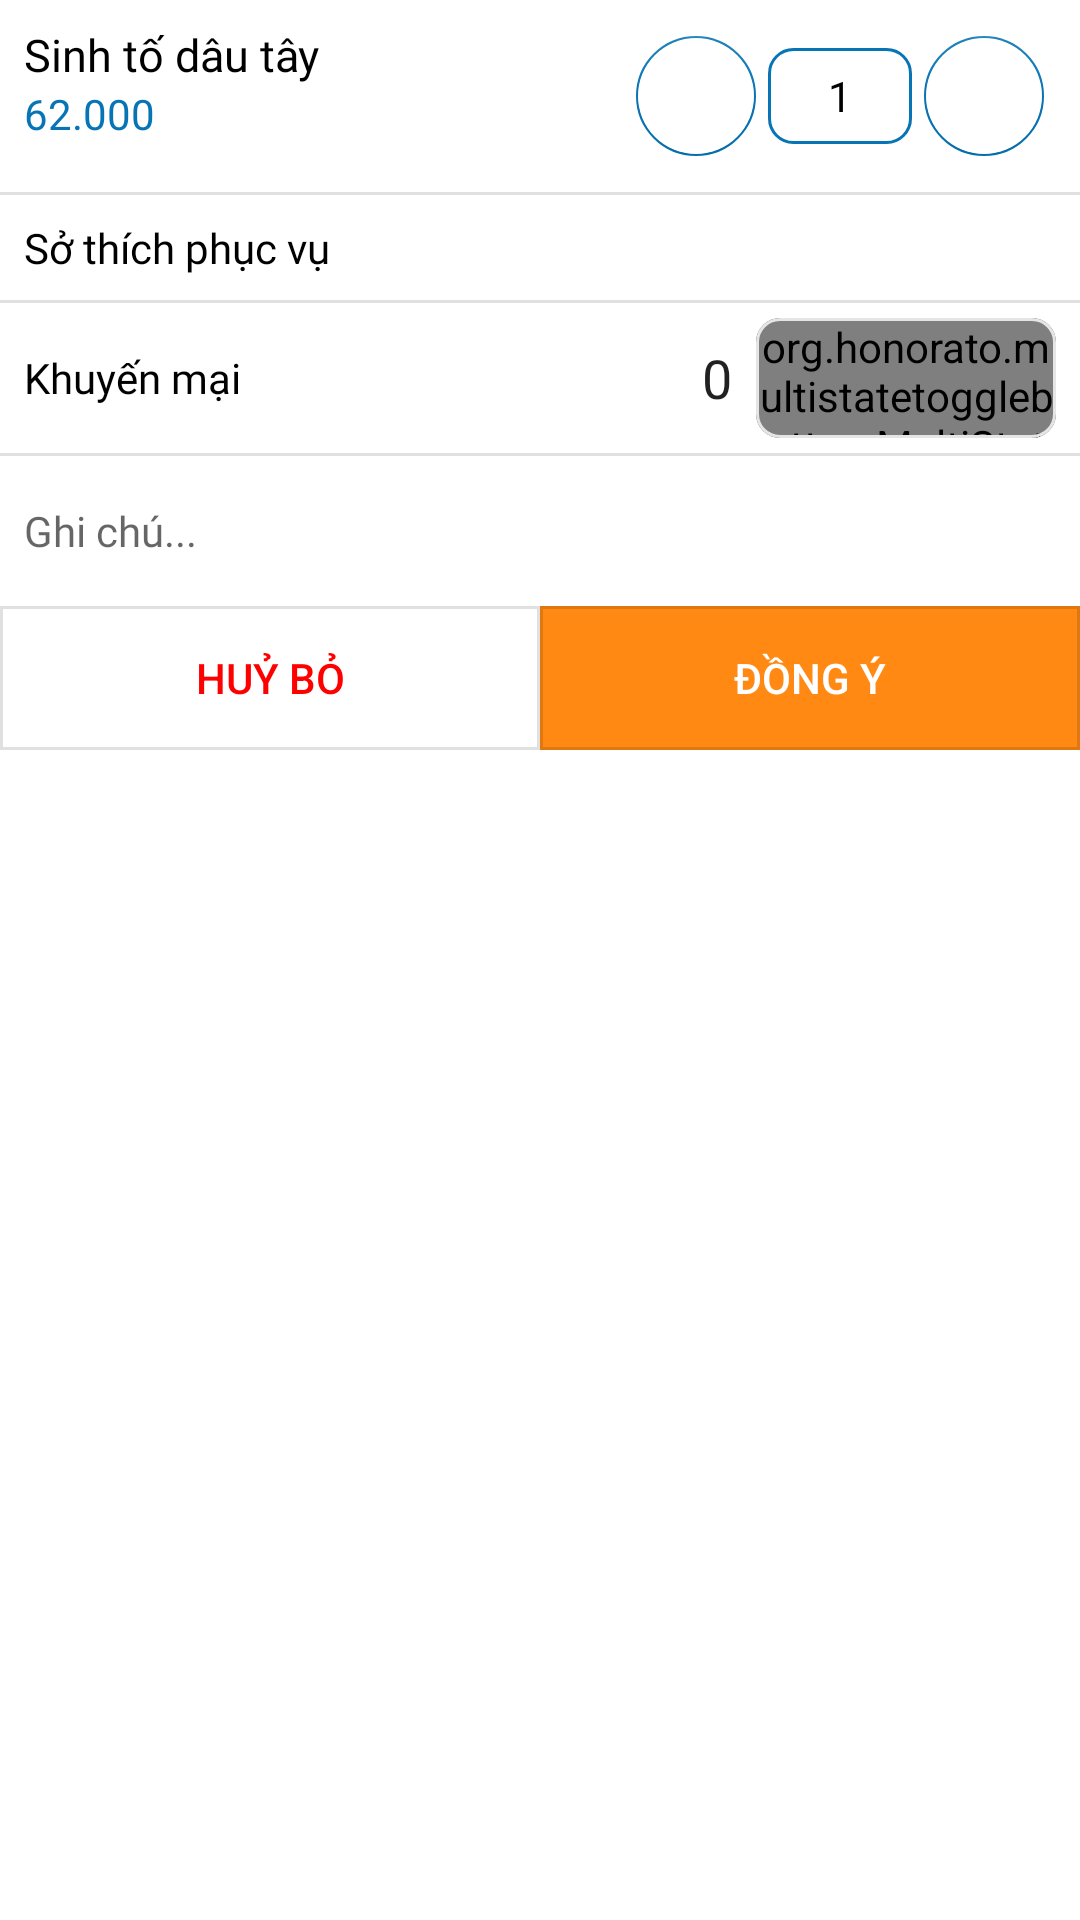

Android layout source for this screen:
<!-- AndroidManifest.xml: application theme Theme.Starter2 -->
<!-- res/layout/layout_bottom_sheet_item.xml -->
<?xml version="1.0" encoding="utf-8"?>
<RelativeLayout
    android:background="@color/white"
    xmlns:android="http://schemas.android.com/apk/res/android"
    android:layout_width="match_parent"
    android:layout_height="match_parent"
    xmlns:tools="http://schemas.android.com/tools"
    xmlns:app="http://schemas.android.com/apk/res-auto">
<RelativeLayout
    android:id="@+id/rlTop"
    android:padding="@dimen/margin_normal"
    android:layout_alignParentStart="true"
    android:layout_width="match_parent"
    android:layout_height="wrap_content">
    <TextView
        android:id="@+id/tvFoodName"
        android:layout_alignParentStart="true"
        android:layout_width="wrap_content"
        android:text="Sinh tố dâu tây"
        style="@style/text_large.bottomSheet"
        android:layout_height="wrap_content"/>
    <TextView
        android:id="@+id/tvFoodPrice"
        android:layout_below="@id/tvFoodName"
        style="@style/text_normal"
        android:textColor="@color/purple_500"
        android:text="@string/text_con_phai_thu_tien"
        android:layout_width="wrap_content"
        android:layout_height="wrap_content"/>
    <com.google.android.material.floatingactionbutton.FloatingActionButton
        android:id="@+id/fabMinusQuantityBottomSheet"
        android:layout_width="wrap_content"
        xmlns:app="http://schemas.android.com/apk/res-auto"
        app:fabSize="mini"
        android:layout_alignParentTop="true"
        android:layout_toLeftOf="@id/tvQuantityBottomSheet"
        app:tint="@color/purple_500"
        app:backgroundTint="@color/purple_500"
        app:elevation="@dimen/reset"
        android:backgroundTint="@color/white"
        android:src="@drawable/ic_munus_24"
        android:layout_height="wrap_content"/>

    <TextView
        android:id="@+id/tvQuantityBottomSheet"
        android:background="@drawable/text_quantity"
        android:text="1"
        style="@style/text_normal"
        android:layout_toLeftOf="@id/fabAddQuantityBottomSheet"
        android:layout_centerVertical="true"
        android:gravity="center"
        android:layout_width="@dimen/text_quantity"
        android:layout_height="@dimen/size_image_category_item"/>
    <com.google.android.material.floatingactionbutton.FloatingActionButton
        android:id="@+id/fabAddQuantityBottomSheet"
        android:layout_width="wrap_content"
        xmlns:app="http://schemas.android.com/apk/res-auto"
        app:fabSize="mini"
        android:layout_alignParentTop="true"
        app:tint="@color/purple_500"
        android:backgroundTint="@color/white"
        app:backgroundTint="@color/purple_500"
        android:src="@drawable/ic_add_24"
        app:elevation="@dimen/reset"
        android:layout_alignParentEnd="true"
        android:layout_height="wrap_content"/>
</RelativeLayout>
    <View
        android:id="@+id/view_dividerTop"
        android:layout_below="@id/rlTop"
        xmlns:android="http://schemas.android.com/apk/res/android"
        android:layout_width="match_parent"
        android:background="?android:attr/dividerVertical"
        android:layout_height="@dimen/divider_size_small">
    </View>
    <LinearLayout
        android:id="@+id/llSoThicPhucVu"
        android:orientation="vertical"
        android:layout_below="@id/view_dividerTop"
        android:layout_width="match_parent"
        android:layout_height="wrap_content">
        <TextView
            android:layout_margin="@dimen/margin_normal"
            android:layout_width="match_parent"
            android:text="@string/so_thich_phuc_vu"
            style="@style/text_normal"
            android:layout_height="wrap_content"/>
        <androidx.recyclerview.widget.RecyclerView
            android:id="@+id/rcvListItemAddition"
            android:paddingLeft="@dimen/margin_normal"
            tools:itemCount="4"
            app:spanCount="2"
            android:overScrollMode="never"
            app:layoutManager="androidx.recyclerview.widget.GridLayoutManager"
            tools:listitem="@layout/item_addition"
            android:layout_width="match_parent"
            android:layout_height="wrap_content"/>
        <View
            xmlns:android="http://schemas.android.com/apk/res/android"
            android:layout_width="match_parent"
            android:background="?android:attr/dividerVertical"
            android:layout_height="@dimen/divider_size_small">
        </View>
        <RelativeLayout
            android:layout_width="match_parent"
            android:paddingLeft="@dimen/margin_normal"
            android:paddingRight="@dimen/margin_normal"
            android:layout_height="wrap_content">
            <TextView
                android:layout_width="wrap_content"
                android:text="@string/text_khuyen_mai"
                android:layout_centerVertical="true"
                style="@style/text_normal"
                android:layout_height="wrap_content"/>
            <EditText
                android:layout_width="wrap_content"
                android:text="@string/text_default_food_price"
                android:layout_toLeftOf="@id/cadToggle"
                android:layout_centerVertical="true"
                android:layout_marginRight="@dimen/margin_normal"
                android:background="@android:color/transparent"
                android:layout_height="@dimen/toolbar_height_size"/>

            <com.google.android.material.card.MaterialCardView
                android:id="@+id/cadToggle"
                android:layout_width="@dimen/header_height_size"
                style="@style/card_toggle_btn"
                android:layout_centerVertical="true"
                android:layout_alignParentEnd="true"
                app:cardCornerRadius="@dimen/card_radius"
                android:layout_height="@dimen/size_height_spinner">
                <org.honorato.multistatetogglebutton.MultiStateToggleButton
                    android:id="@+id/mstb_multi_id"
                    xmlns:mstb="http://schemas.android.com/apk/res-auto"
                    android:layout_width="match_parent"
                    android:layout_height="match_parent"
                    mstb:values="@array/khuyen_mai_arr"
                    mstb:mstbPrimaryColor="@color/purple_500"
                    mstb:mstbSecondaryColor="@color/white"/>
            </com.google.android.material.card.MaterialCardView>

        </RelativeLayout>
        <View
            xmlns:android="http://schemas.android.com/apk/res/android"
            android:layout_width="match_parent"
            android:background="?android:attr/dividerVertical"
            android:layout_height="@dimen/divider_size_small">
        </View>
        <EditText
            android:paddingLeft="@dimen/margin_normal"
            style="@style/et_normal"
            android:background="@android:color/transparent"
            android:layout_width="match_parent"
            android:hint="@string/text_ghi_chu"
            android:layout_height="@dimen/toolbar_height_size"/>
    </LinearLayout>

    <LinearLayout
        android:layout_below="@id/llSoThicPhucVu"
        android:layout_width="match_parent"
        android:orientation="horizontal"
        android:layout_height="wrap_content">
        <com.google.android.material.button.MaterialButton
            android:id="@+id/btnHuyBo"
            android:layout_width="match_parent"
            android:layout_weight="1"
            style="@style/btn_order"
            android:textColor="@color/colorRed"
            android:text="@string/text_btn_huy_bo"
            android:layout_height="wrap_content"/>
        <com.google.android.material.button.MaterialButton
            android:id="@+id/btnDongY"
            android:layout_width="match_parent"
            android:layout_weight="1"
            xmlns:app="http://schemas.android.com/apk/res-auto"
            android:textColor="@color/white"
            android:backgroundTint="@color/orange"
            android:text="@string/text_btn_add_unit"
            style="@style/btn_order"
            android:layout_height="wrap_content"/>
    </LinearLayout>

</RelativeLayout>
<!-- res/layout/item_addition.xml (included above) -->
<?xml version="1.0" encoding="utf-8"?>
<LinearLayout
    xmlns:android="http://schemas.android.com/apk/res/android"
    android:layout_width="wrap_content"
    android:orientation="horizontal"
    android:paddingRight="@dimen/margin_normal"
    android:gravity="center"
    android:layout_height="wrap_content">
    <CheckBox
        android:id="@+id/cbAddition"
        android:buttonTint="@color/purple_500"
        xmlns:app="http://schemas.android.com/apk/res-auto"
        android:text="@string/text_khong_duong"
        android:layout_width="wrap_content"
        android:layout_height="wrap_content"/>
</LinearLayout>
<!-- resources referenced by this layout -->
<resources>
  <string-array name="khuyen_mai_arr">
          <item>%</item>
          <item>VND</item>
      </string-array>
  <color name="colorRed">#ff0000</color>
  <color name="orange">#ff8913</color>
  <color name="purple_500">#0774B5</color>
  <color name="white">#FFFFFFFF</color>
  <dimen name="card_radius">8dp</dimen>
  <dimen name="divider_size_small">1dp</dimen>
  <dimen name="header_height_size">100dp</dimen>
  <dimen name="margin_normal">8dp</dimen>
  <dimen name="reset">0dp</dimen>
  <dimen name="size_height_spinner">40dp</dimen>
  <dimen name="size_image_category_item">32dp</dimen>
  <dimen name="text_quantity">48dp</dimen>
  <dimen name="toolbar_height_size">50dp</dimen>
  <!-- drawable text_quantity (drawable) -->
  <?xml version="1.0" encoding="utf-8"?>
  <shape android:shape="rectangle" xmlns:android="http://schemas.android.com/apk/res/android">
      <stroke android:width="1dp" android:color="@color/purple_500"/>
      <solid android:color="@color/white"/>
      <corners android:radius="8dp"/>
  </shape>
  <string name="so_thich_phuc_vu">Sở thích phục vụ</string>
  <string name="text_btn_add_unit">ĐỒNG Ý</string>
  <string name="text_btn_huy_bo">HUỶ BỎ</string>
  <string name="text_con_phai_thu_tien">62.000</string>
  <string name="text_default_food_price">0</string>
  <string name="text_ghi_chu">Ghi chú...</string>
  <string name="text_khong_duong">Không đường</string>
  <string name="text_khuyen_mai">Khuyến mại</string>
  <style name="btn_order" parent="Widget.MaterialComponents.Button.OutlinedButton">
          <item name="cornerRadius">@dimen/reset</item>
          <item name="android:letterSpacing">0</item>
          <item name="android:paddingTop">@dimen/margin_stt3</item>
          <item name="android:paddingBottom">@dimen/margin_stt3</item>
          <item name="android:insetBottom">@dimen/reset</item>
          <item name="android:insetTop">@dimen/reset</item>
      </style>
  <style name="card_toggle_btn" parent="Widget.MaterialComponents.CardView">
          <item name="strokeColor">@color/grey_separate</item>
          <item name="cardElevation">@dimen/reset</item>
          <item name="strokeWidth">@dimen/divider_size_small</item>
      </style>
  <style name="et_normal" parent="Widget.AppCompat.EditText">
          <item name="fontFamily">@font/font_intel</item>
          <item name="android:textSize">@dimen/font_normal</item>
      </style>
  <style name="text_large.bottomSheet" parent="Widget.AppCompat.TextView">
          <item name="android:fontFamily">@font/font_intel_bold</item>
          <item name="android:textSize">@dimen/font_normal_bottomSheet</item>
          <item name="android:textColor">@color/black</item>
      </style>
  <style name="text_normal" parent="Widget.AppCompat.TextView">
          <item name="fontFamily">@font/font_intel</item>
          <item name="android:textSize">@dimen/font_normal</item>
          <item name="android:textColor">@color/black</item>
      </style>
  <style name="Theme.Starter2" parent="Theme.MaterialComponents.Light.NoActionBar">
          
          <item name="colorPrimary">@color/purple_500</item>
          <item name="colorPrimaryVariant">@color/purple_700</item>
          <item name="colorOnPrimary">@color/white</item>
          
          <item name="colorSecondary">@color/teal_200</item>
          <item name="colorSecondaryVariant">@color/teal_700</item>
          <item name="colorOnSecondary">@color/black</item>
          
          <item name="android:statusBarColor" tools:targetApi="l">?attr/colorPrimaryVariant</item>
          
      </style>
  <dimen name="margin_stt3">12dp</dimen>
  <color name="grey_separate">#e5e5e5</color>
  <dimen name="font_normal">14dp</dimen>
  <dimen name="font_normal_bottomSheet">15dp</dimen>
  <color name="black">#FF000000</color>
  <color name="purple_700">#005D96</color>
  <color name="teal_200">#FF03DAC5</color>
  <color name="teal_700">#FF018786</color>
</resources>
